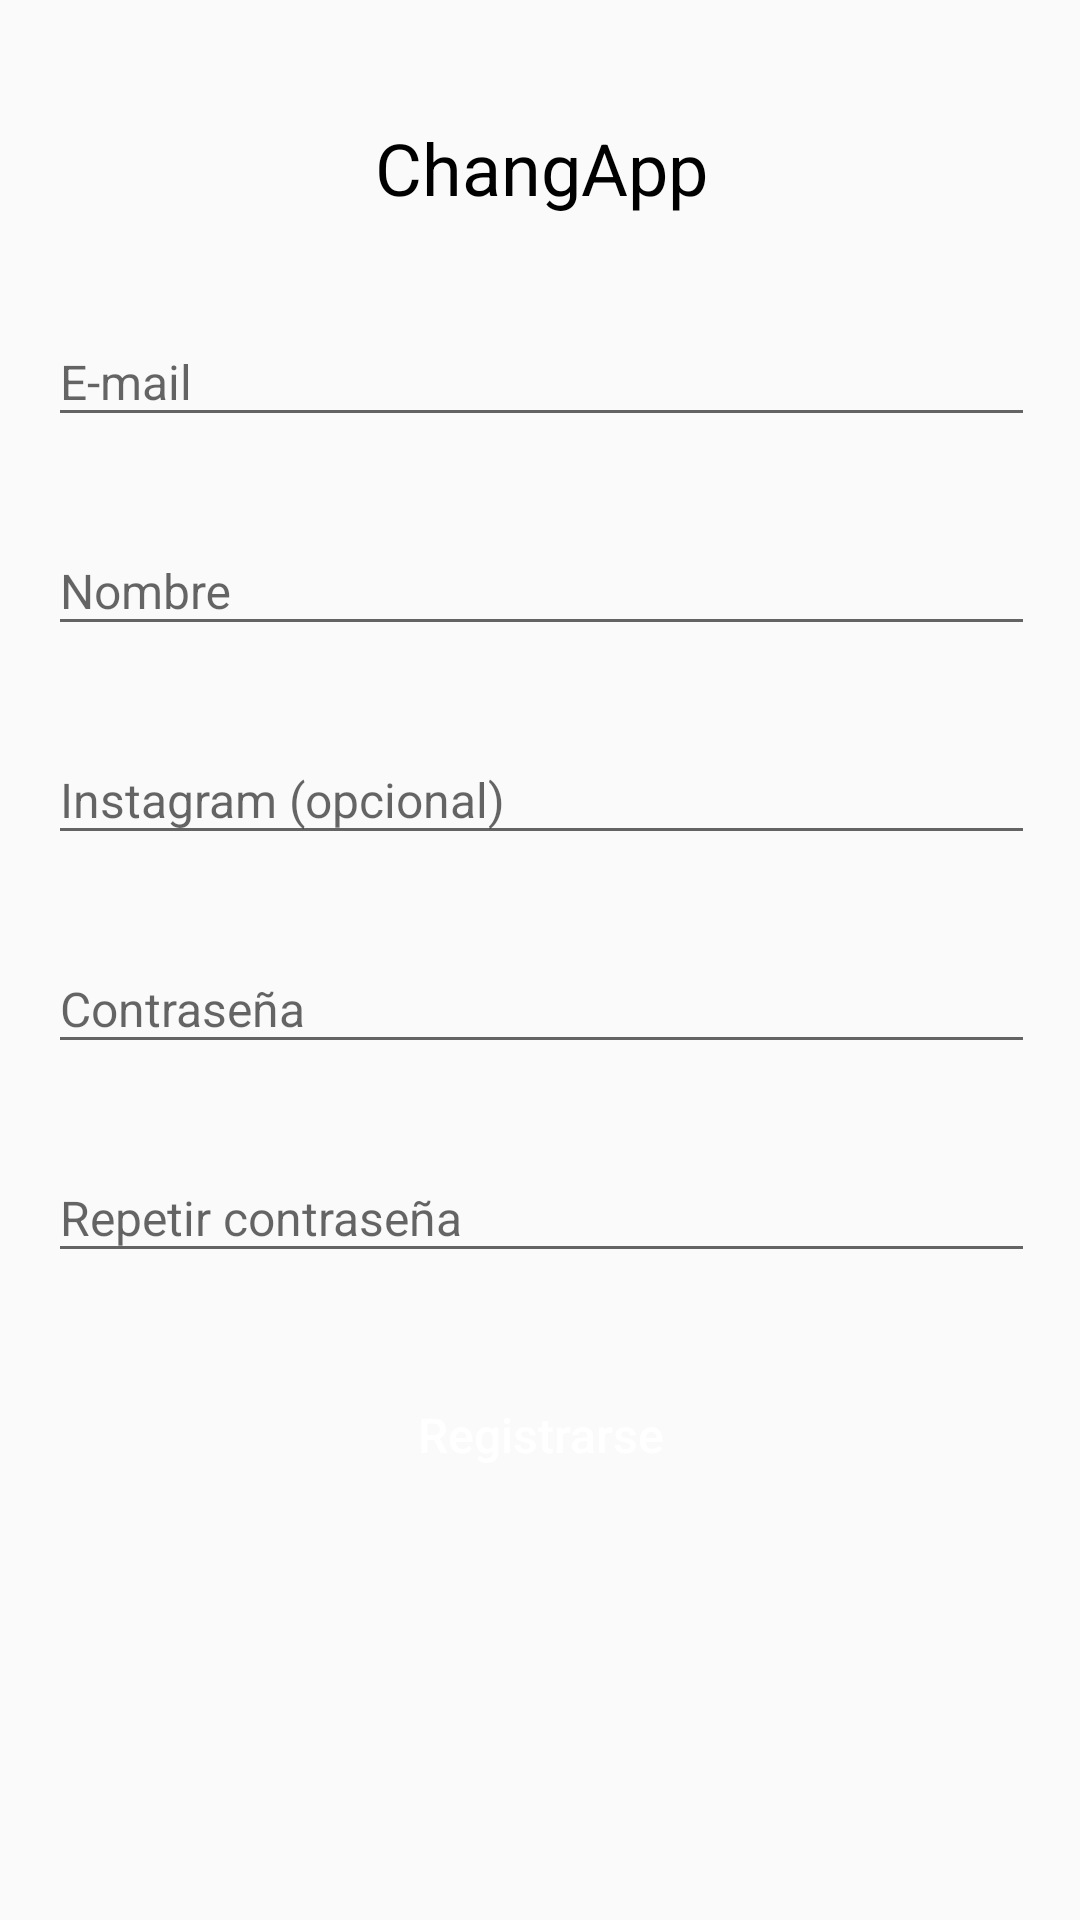

Android layout source for this screen:
<!-- AndroidManifest.xml: application theme Theme.ChangApp -->
<!-- res/layout/activity_register.xml -->
<?xml version="1.0" encoding="utf-8"?>
<androidx.constraintlayout.widget.ConstraintLayout xmlns:android="http://schemas.android.com/apk/res/android"
    xmlns:app="http://schemas.android.com/apk/res-auto"
    xmlns:tools="http://schemas.android.com/tools"
    android:layout_width="match_parent"
    android:layout_height="match_parent">

    <FrameLayout
        android:layout_width="409dp"
        android:backgroundTint="@color/grey"
        android:layout_height="729dp"
        app:layout_constraintBottom_toBottomOf="parent"
        app:layout_constraintEnd_toEndOf="parent"
        app:layout_constraintStart_toStartOf="parent"
        app:layout_constraintTop_toTopOf="parent">

        <androidx.constraintlayout.widget.ConstraintLayout
            android:layout_width="match_parent"
            android:layout_height="match_parent">

            <LinearLayout
                android:layout_width="0dp"
                android:layout_height="wrap_content"
                android:layout_marginStart="20dp"
                android:layout_marginTop="80dp"
                android:layout_marginEnd="20dp"
                android:orientation="vertical"
                app:layout_constraintEnd_toEndOf="parent"
                app:layout_constraintStart_toStartOf="parent"
                app:layout_constraintTop_toTopOf="parent">

                <androidx.constraintlayout.widget.ConstraintLayout
                    android:layout_width="match_parent"
                    android:layout_height="match_parent">

                    <TextView
                        android:id="@+id/window_title"
                        android:layout_width="0dp"
                        android:layout_height="40dp"
                        android:gravity="center"
                        android:text="ChangApp"
                        android:textColor="@color/black"
                        android:textSize="24sp"
                        app:layout_constraintEnd_toEndOf="parent"
                        app:layout_constraintStart_toStartOf="parent"
                        app:layout_constraintTop_toTopOf="parent" />

                    <com.google.android.material.textfield.TextInputLayout
                        android:id="@+id/email_input_layout"
                        android:layout_width="0dp"
                        android:layout_height="wrap_content"
                        android:layout_marginStart="20dp"
                        android:layout_marginTop="20dp"
                        android:layout_marginEnd="20dp"
                        app:layout_constraintEnd_toEndOf="parent"
                        app:layout_constraintStart_toStartOf="parent"
                        app:layout_constraintTop_toBottomOf="@+id/window_title">

                        <com.google.android.material.textfield.TextInputEditText
                            android:id="@+id/email_input"
                            android:layout_width="match_parent"
                            android:layout_height="wrap_content"
                            android:hint="E-mail"
                            android:textSize="16sp" />

                    </com.google.android.material.textfield.TextInputLayout>

                    <com.google.android.material.textfield.TextInputLayout
                        android:id="@+id/password_input_layout"
                        android:layout_width="0dp"
                        android:layout_height="wrap_content"
                        android:layout_marginStart="20dp"
                        android:layout_marginTop="20dp"
                        android:layout_marginEnd="20dp"
                        app:layout_constraintEnd_toEndOf="parent"
                        app:layout_constraintStart_toStartOf="parent"
                        app:layout_constraintTop_toBottomOf="@+id/socials_input_layout">

                        <com.google.android.material.textfield.TextInputEditText
                            android:id="@+id/password_input"
                            android:layout_width="match_parent"
                            android:layout_height="wrap_content"
                            android:hint="Contraseña"
                            android:inputType="textPassword"
                            android:textSize="16sp" />
                    </com.google.android.material.textfield.TextInputLayout>

                    <com.google.android.material.textfield.TextInputLayout
                        android:id="@+id/fullname_input_layout"
                        android:layout_width="0dp"
                        android:layout_height="wrap_content"
                        android:layout_marginStart="20dp"
                        android:layout_marginTop="20dp"
                        android:layout_marginEnd="20dp"
                        app:layout_constraintEnd_toEndOf="parent"
                        app:layout_constraintStart_toStartOf="parent"
                        app:layout_constraintTop_toBottomOf="@+id/email_input_layout">

                        <com.google.android.material.textfield.TextInputEditText
                            android:id="@+id/fullname_input"
                            android:layout_width="match_parent"
                            android:layout_height="wrap_content"
                            android:hint="Nombre"
                            android:textColor="@color/black"
                            android:textSize="16sp" />
                    </com.google.android.material.textfield.TextInputLayout>

                    <Button
                        android:id="@+id/register_button"
                        android:layout_width="0dp"
                        android:layout_height="wrap_content"
                        android:layout_marginStart="20dp"
                        android:layout_marginTop="30dp"
                        android:layout_marginEnd="20dp"
                        android:background="@drawable/dialog_button_background"
                        android:text="Registrarse"
                        android:textAllCaps="false"
                        android:textColor="@color/white"
                        android:textSize="16sp"
                        app:layout_constraintEnd_toEndOf="parent"
                        app:layout_constraintStart_toStartOf="parent"
                        app:layout_constraintTop_toBottomOf="@+id/password_input_layout2" />

                    <com.google.android.material.textfield.TextInputLayout
                        android:id="@+id/socials_input_layout"
                        android:layout_width="0dp"
                        android:layout_height="wrap_content"
                        android:layout_marginStart="20dp"
                        android:layout_marginTop="20dp"
                        android:layout_marginEnd="20dp"
                        app:layout_constraintEnd_toEndOf="parent"
                        app:layout_constraintStart_toStartOf="parent"
                        app:layout_constraintTop_toBottomOf="@+id/fullname_input_layout">

                        <com.google.android.material.textfield.TextInputEditText
                            android:id="@+id/socials_input"
                            android:layout_width="match_parent"
                            android:layout_height="wrap_content"
                            android:hint="Instagram (opcional)"
                            android:textColor="@color/black"
                            android:textSize="16sp" />
                    </com.google.android.material.textfield.TextInputLayout>

                    <com.google.android.material.textfield.TextInputLayout
                        android:id="@+id/password_input_layout2"
                        android:layout_width="0dp"
                        android:layout_height="wrap_content"
                        android:layout_marginStart="20dp"
                        android:layout_marginTop="20dp"
                        android:layout_marginEnd="20dp"
                        app:layout_constraintEnd_toEndOf="parent"
                        app:layout_constraintStart_toStartOf="parent"
                        app:layout_constraintTop_toBottomOf="@+id/password_input_layout">

                        <com.google.android.material.textfield.TextInputEditText
                            android:id="@+id/password_input2"
                            android:layout_width="match_parent"
                            android:layout_height="wrap_content"
                            android:hint="Repetir contraseña"
                            android:textColor="@color/black"
                            android:textSize="16sp" />
                    </com.google.android.material.textfield.TextInputLayout>

                </androidx.constraintlayout.widget.ConstraintLayout>

            </LinearLayout>

        </androidx.constraintlayout.widget.ConstraintLayout>
    </FrameLayout>
</androidx.constraintlayout.widget.ConstraintLayout>
<!-- resources referenced by this layout -->
<resources>
  <color name="black">#FF000000</color>
  <color name="grey">#D3D3D3</color>
  <color name="white">#FFFFFFFF</color>
  <style name="Theme.ChangApp" parent="Base.Theme.ChangApp" />
  <style name="Base.Theme.ChangApp" parent="Theme.AppCompat.Light.NoActionBar">
          
          
      </style>
</resources>
